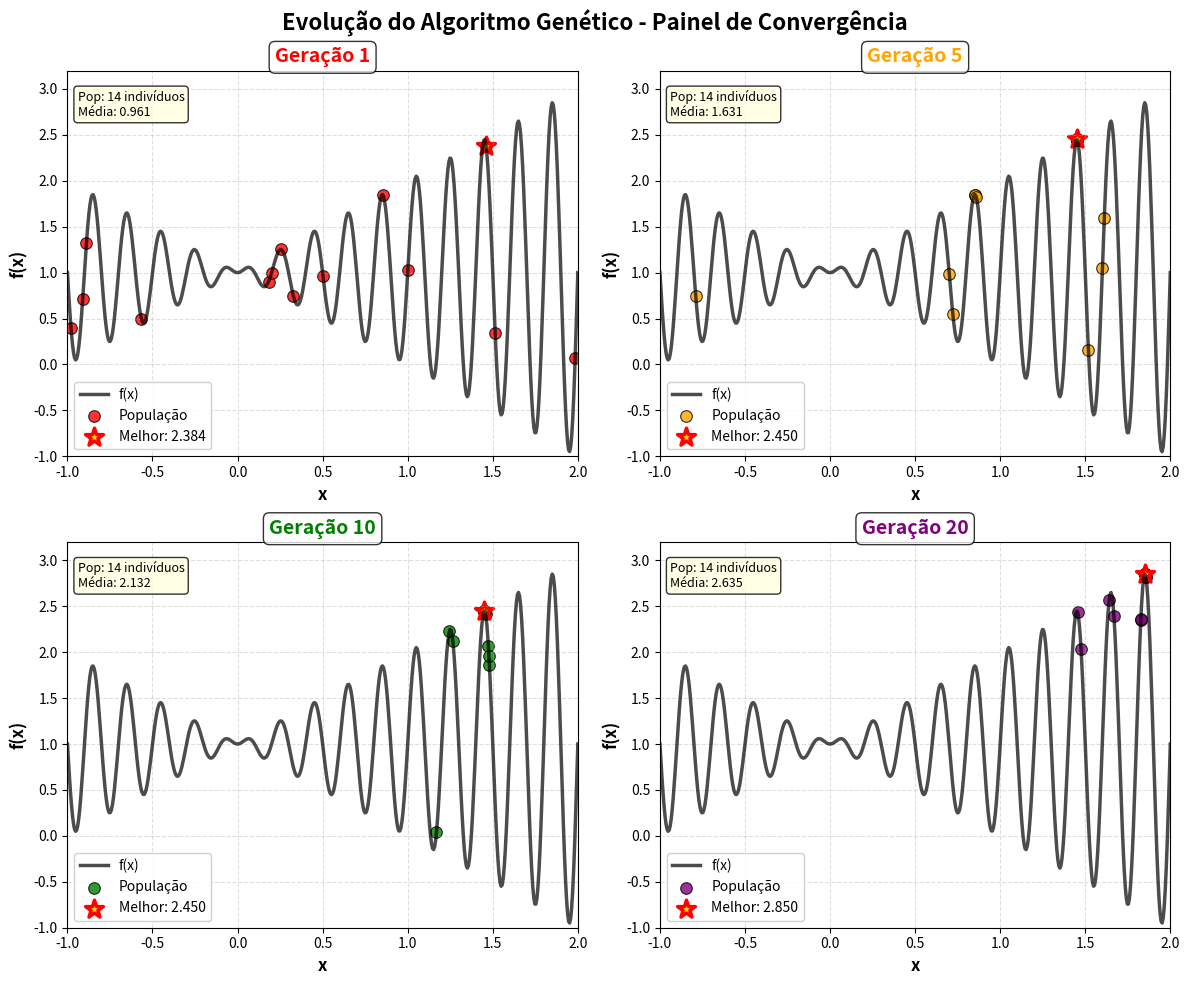

Here is the Python script that generated this plot:
#%% --- Importação das Bibliotecas Necessárias ---

import numpy as np         # Biblioteca para cálculos numéricos eficientes (arrays, operações matemáticas)
import matplotlib.pyplot as plt  # Para criação de gráficos e visualizações

#%% --- 1. Configuração dos Parâmetros do Algoritmo Genético ---

# Define a semente aleatória para garantir reprodutibilidade dos resultados
np.random.seed(1234)

# Hiperparâmetros do Algoritmo Genético que podem ser ajustados para melhorar performance
POP = 14        # Tamanho da população: número de indivíduos (soluções candidatas) em cada geração
BITS = 14       # Número de bits por cromossomo: precisão da codificação binária (2^14 = 16384 valores possíveis)
GENS = 20       # Número de gerações: quantas iterações o algoritmo executará para evoluir as soluções

# Probabilidades dos operadores genéticos (valores típicos que funcionam bem na prática)
PC = 0.8        # Taxa de Crossover: 80% de chance de dois pais gerarem filhos por recombinação
PM = 0.05       # Taxa de Mutação: 5% de chance de cada bit sofrer mutação (inversão 0↔1)

# Domínio da função objetivo que queremos otimizar
XMIN, XMAX = -1.0, 2.0   # Intervalo onde procuraremos o máximo da função f(x) = x*sin(10πx) + 1

#%% --- 2. Definição da Função Objetivo e Conversão Binário-Real ---

# Função matemática que queremos maximizar: f(x) = x * sin(10π*x) + 1
# Esta é uma função multimodal (vários picos) que testa a capacidade do AG de encontrar o máximo global
f = lambda x: x * np.sin(10 * np.pi * x) + 1

def bits_to_real(bits):
    """
    Converte um cromossomo binário (lista de 0s e 1s) para um valor real no domínio [XMIN, XMAX].
    
    Processo:
    1. Converte array binário para string: [1,0,1,1] → "1011"
    2. Interpreta como número binário: "1011" → 11 (decimal)
    3. Normaliza para [0,1]: 11 / (2^14-1) = 11/16383
    4. Mapeia para domínio desejado: XMIN + proporção * (XMAX - XMIN)
    
    Args:
        bits: Array numpy com valores 0 e 1 representando o cromossomo
    
    Returns:
        float: Valor real correspondente no intervalo [XMIN, XMAX]
    """
    binary_string = ''.join(map(str, bits))  # Converte array para string binária
    decimal_value = int(binary_string, 2)    # Converte binário para decimal
    # Mapeia linearmente do intervalo [0, 2^BITS-1] para [XMIN, XMAX]
    return XMIN + (XMAX - XMIN) * decimal_value / (2**BITS - 1)

#%% --- 3. Implementação dos Operadores Genéticos ---

def evolve_population(pop):
    """
    Implementa um ciclo completo de evolução: Avaliação → Seleção → Reprodução → Mutação → Elitismo
    
    Esta função é o coração do algoritmo genético. Ela pega uma população atual e 
    produz a próxima geração aplicando os princípios da evolução natural.
    
    Args:
        pop: Array numpy (POP x BITS) representando a população atual
        
    Returns:
        tuple: (nova_população, valores_x, fitness_valores)
    """
    
    # ETAPA 1: AVALIAÇÃO - Calcula o fitness (aptidão) de cada indivíduo
    x_vals = np.array([bits_to_real(ind) for ind in pop])  # Converte todos os cromossomos para valores reais
    fitness = np.array([f(x) for x in x_vals])             # Avalia a função objetivo para cada valor
    
    # ETAPA 2: SELEÇÃO POR ROLETA VICIADA (Roulette Wheel Selection)
    # Indivíduos com maior fitness têm maior probabilidade de serem selecionados como pais
    # Adiciona pequena constante para evitar divisão por zero e garantir que todos tenham alguma chance
    probs = (fitness - fitness.min() + 0.001)  # Normaliza fitness para valores não-negativos
    probs /= probs.sum()                       # Converte para probabilidades (soma = 1)
    # Seleciona POP indivíduos com reposição baseado nas probabilidades
    selected = pop[np.random.choice(POP, POP, p=probs)]
    
    # ETAPA 3: REPRODUÇÃO (Crossover + Mutação)
    # Gera POP-2 novos indivíduos (reservamos 2 vagas para elitismo)
    new_pop = []
    for i in range(0, POP-2, 2):  # Processa pares de pais
        # Seleciona dois pais da população selecionada
        p1, p2 = selected[i], selected[(i+1) % POP]
        
        # CROSSOVER DE UM PONTO: Recombina material genético dos pais
        if np.random.random() < PC:  # Apenas se sorteio < taxa de crossover
            pt = np.random.randint(1, BITS)  # Escolhe ponto de corte aleatório (1 a BITS-1)
            # Cria filhos trocando segmentos após o ponto de corte
            c1 = np.r_[p1[:pt], p2[pt:]]     # Filho 1: início do pai1 + fim do pai2
            c2 = np.r_[p2[:pt], p1[pt:]]     # Filho 2: início do pai2 + fim do pai1
        else:
            # Se não há crossover, filhos são cópias exatas dos pais
            c1, c2 = p1.copy(), p2.copy()
        
        # MUTAÇÃO BIT-FLIP: Cada bit pode ser invertido independentemente
        for c in [c1, c2]:  # Aplica mutação a ambos os filhos
            # Cria máscara booleana: True onde deve ocorrer mutação
            mask = np.random.random(BITS) < PM
            # Inverte bits selecionados: 0→1, 1→0
            c[mask] = 1 - c[mask]
        
        new_pop.extend([c1, c2])  # Adiciona filhos à nova população
    
    # ETAPA 4: ELITISMO - Preserva os melhores indivíduos
    # Garante que as melhores soluções não sejam perdidas durante a evolução
    elite_idx = np.argsort(fitness)[-2:]  # Índices dos 2 melhores indivíduos
    new_pop.extend([pop[elite_idx[-1]], pop[elite_idx[-2]]])  # Adiciona à nova população
    
    return np.array(new_pop[:POP]), x_vals, fitness

#%% --- 4. Execução Principal do Algoritmo Genético ---

print("AG: Painel 4 Gerações")
print(f"População: {POP} | Gerações: {GENS} | Bits: {BITS}")
print(" -> Elitismo: Preserva os 2 melhores indivíduos")
print("-" * 60)

# INICIALIZAÇÃO: Cria população inicial aleatória
# Cada indivíduo é um cromossomo binário de BITS genes, cada gene pode ser 0 ou 1
pop = np.random.randint(0, 2, (POP, BITS))

# Dicionário para armazenar "snapshots" da evolução em gerações específicas
snapshots = {}

# LOOP PRINCIPAL DE EVOLUÇÃO
for gen in range(GENS):
    # Evolui a população por uma geração completa
    pop, x_vals, fitness = evolve_population(pop)
    best_idx = np.argmax(fitness)  # Encontra o índice do melhor indivíduo
    
    # Captura snapshot e imprime detalhes apenas nas gerações de interesse
    if (gen + 1) in [1, 5, 10, 20]:
        # Armazena estado completo da população para posterior visualização
        snapshots[gen + 1] = (x_vals.copy(), fitness.copy(), x_vals[best_idx], fitness[best_idx])
        
        # Imprime estatísticas resumidas da geração
        print(f"Gen {gen+1:2d}: Melhor = {fitness[best_idx]:.4f} (x={x_vals[best_idx]:.4f}) | "
              f"Média = {np.mean(fitness):.4f}")
        
        # Exibe detalhes completos de cada indivíduo da população
        print("    Cromossomo (binário)    →  Decimal  →     x     →   f(x)")
        print("    " + "-"*56)
        for i, (individual, x_val, fit_val) in enumerate(zip(pop, x_vals, fitness)):
            binary_str = ''.join(map(str, individual))  # Converte cromossomo para string
            decimal_val = int(binary_str, 2)            # Valor decimal correspondente
            marker = " ★" if i == best_idx else "  "    # Marca o melhor indivíduo
            print(f"   {marker}{binary_str}  →   {decimal_val:5d}   → {x_val:7.4f} → {fit_val:7.4f}")
        print()

#%% --- 5. Criação do Painel de Visualização (2x2) ---

# Preparação dos dados para plotagem
x_func = np.linspace(XMIN, XMAX, 500)  # 500 pontos para curva suave da função
y_func = f(x_func)                     # Valores da função objetivo
colors = ['red', 'orange', 'green', 'purple']  # Cores para cada geração
target_gens = [1, 5, 10, 20]         # Gerações que serão visualizadas

# Criação da figura com 4 subplots (2 linhas × 2 colunas)
fig, axes = plt.subplots(2, 2, figsize=(12, 10))
fig.suptitle('Evolução do Algoritmo Genético - Painel de Convergência', 
             fontsize=16, fontweight='bold')

# Converte matriz 2x2 de axes em lista linear para facilitar iteração
axes_flat = axes.flatten()

# Cria um gráfico para cada geração selecionada
for i, (gen, color) in enumerate(zip(target_gens, colors)):
    ax = axes_flat[i]  # Subplot atual
    x_vals, fitness, best_x, best_f = snapshots[gen]  # Dados da geração
    
    # ELEMENTO 1: Curva da função objetivo (linha preta contínua)
    # Mostra o "landscape" completo que o AG está explorando
    ax.plot(x_func, y_func, 'k-', linewidth=2.5, alpha=0.7, label='f(x)')
    
    # ELEMENTO 2: População atual (pontos coloridos)
    # Cada ponto representa um indivíduo da população nesta geração
    ax.scatter(x_vals, fitness, c=color, s=70, alpha=0.8, 
              edgecolors='black', linewidth=0.8, label=f'População')
    
    # ELEMENTO 3: Melhor indivíduo (estrela dourada)
    # Destaca visualmente a melhor solução encontrada até agora
    ax.scatter(best_x, best_f, c='gold', s=180, marker='*', 
              edgecolors='red', linewidth=2.5, label=f'Melhor: {best_f:.3f}')
    
    # Configurações estéticas e informativas do subplot
    ax.set_xlim(XMIN, XMAX)               # Limites do eixo X
    ax.set_ylim(-1, 3.2)                  # Limites do eixo Y  
    ax.set_xlabel('x', fontsize=12, fontweight='bold')
    ax.set_ylabel('f(x)', fontsize=12, fontweight='bold')
    
    # Título colorido indicando a geração
    ax.set_title(f'Geração {gen}', fontsize=14, fontweight='bold', 
                color=color, bbox=dict(boxstyle="round,pad=0.3", facecolor="white", alpha=0.8))
    
    ax.grid(True, alpha=0.4, linestyle='--')  # Grade sutil para facilitar leitura
    ax.legend(loc='lower left', fontsize=10, framealpha=0.9)  # Legenda
    
    # Caixa informativa com estatísticas da população
    ax.text(0.02, 0.95, f'Pop: {len(x_vals)} indivíduos\nMédia: {np.mean(fitness):.3f}', 
            transform=ax.transAxes, fontsize=9, verticalalignment='top', horizontalalignment='left',
            bbox=dict(boxstyle="round,pad=0.3", facecolor="lightyellow", alpha=0.8))

# Ajusta layout para evitar sobreposição de elementos
plt.tight_layout()
plt.show()

#%% --- 6. Relatório Final de Convergência ---

print("\n --> RESUMO DA EVOLUÇÃO:")
print("Geração  |  Melhor x  |  Melhor f(x)  |  Fitness Médio")
print("-" * 50)

# Imprime tabela resumo da evolução
for gen in target_gens:
    x_vals, fitness, best_x, best_f = snapshots[gen]
    print(f"   {gen:2d}    | {best_x:8.4f} | {best_f:10.4f}  | {np.mean(fitness):10.4f}")

print("✅ Painel 2x2 criado com sucesso!")

# Análise dos resultados:
# - Geração 1: População dispersa explorando todo o espaço de busca
# - Geração 5: Início da convergência, população se concentrando em regiões promissoras  
# - Geração 10: Convergência mais acentuada, exploração refinada dos picos
# - Geração 20: População convergiu para o máximo global (ou local muito bom)